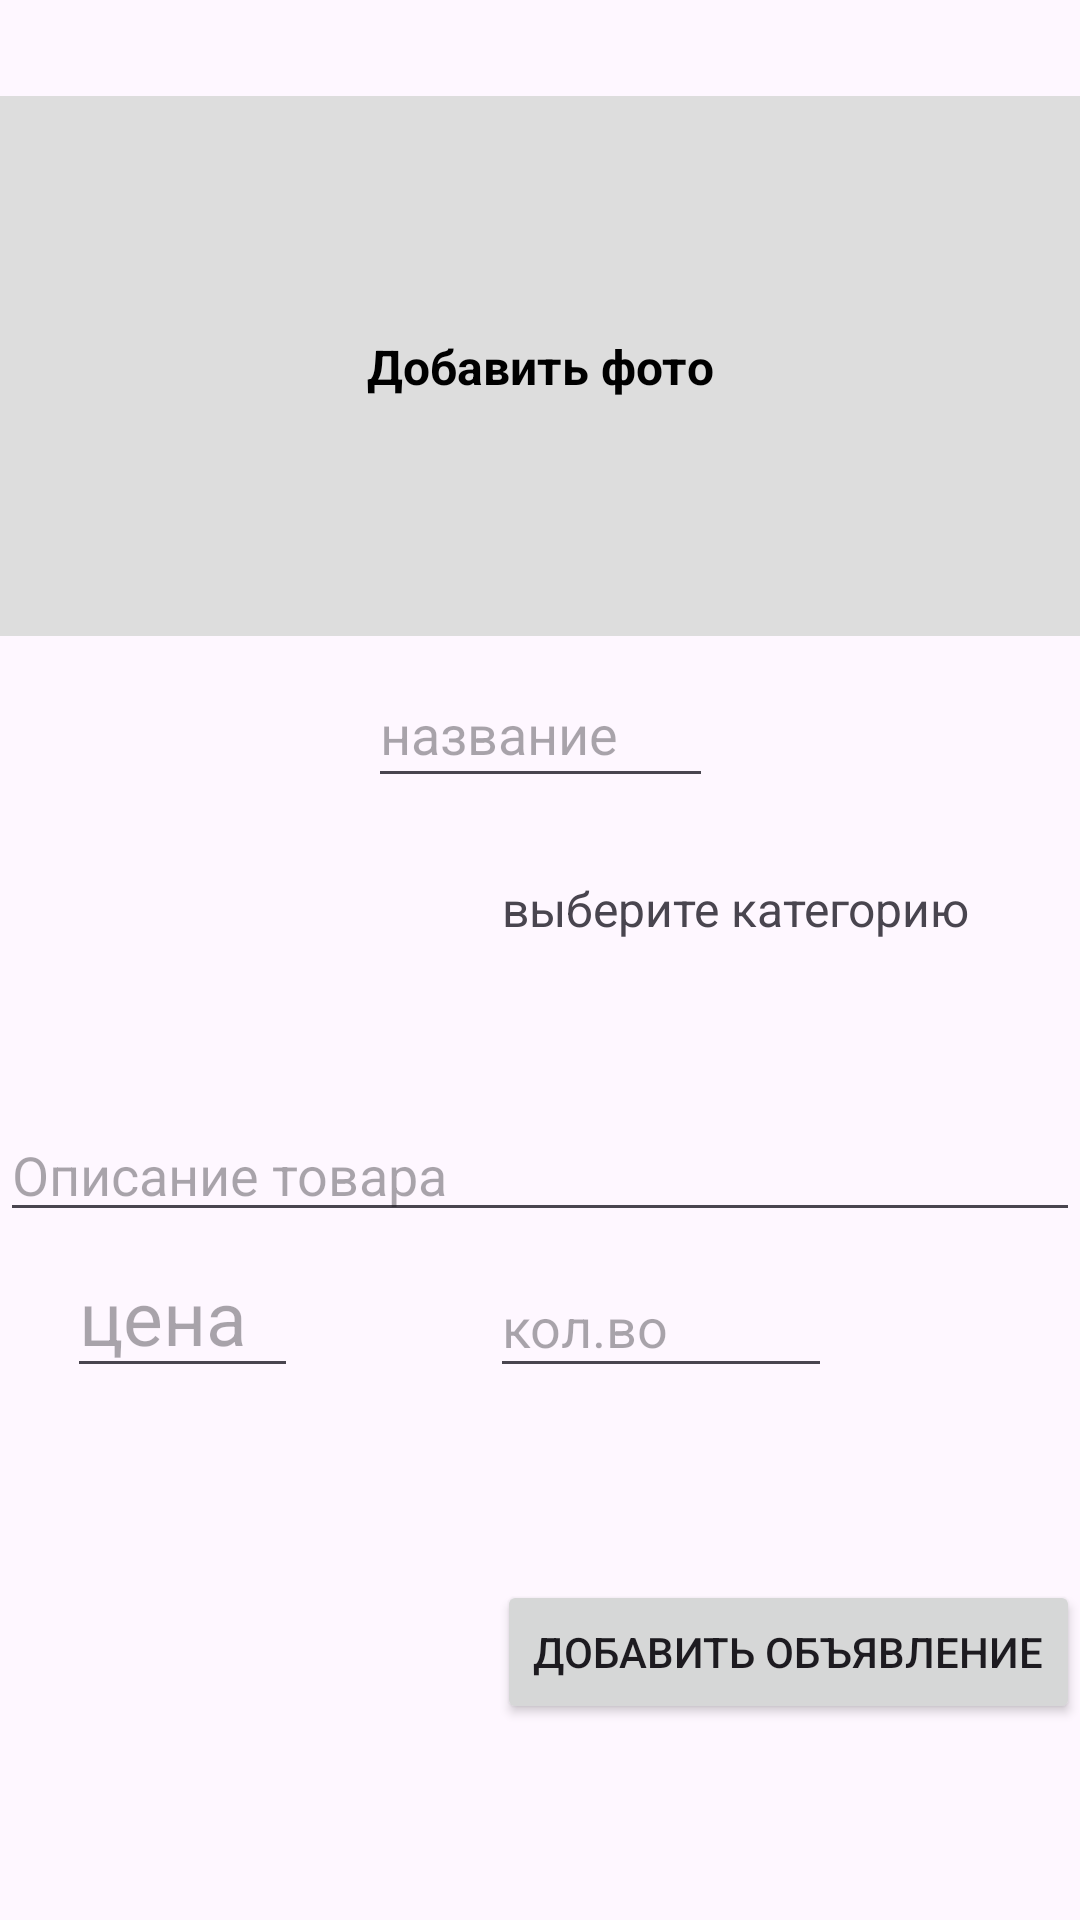

The Android layout XML behind this screen, and the referenced resources:
<!-- AndroidManifest.xml: application theme Theme.MyWork -->
<!-- res/layout/fragment_add_product.xml -->
<?xml version="1.0" encoding="utf-8"?>
<androidx.constraintlayout.widget.ConstraintLayout
    xmlns:android="http://schemas.android.com/apk/res/android"
    xmlns:app="http://schemas.android.com/apk/res-auto"
    xmlns:tools="http://schemas.android.com/tools"
    android:layout_width="match_parent"
    android:layout_height="match_parent">

    

    
    <androidx.constraintlayout.widget.ConstraintLayout
        android:id="@+id/photoContainer"
        android:layout_width="0dp"
        android:layout_height="180dp"
        android:layout_marginTop="32dp"
        android:background="#DDDDDD"
        android:clickable="true"
        android:focusable="true"
        app:layout_constraintEnd_toEndOf="parent"
        app:layout_constraintHorizontal_bias="1.0"
        app:layout_constraintStart_toStartOf="parent"
        app:layout_constraintTop_toTopOf="parent">

        
        <ImageView
            android:id="@+id/imageView"
            android:layout_width="match_parent"
            android:layout_height="match_parent"
            android:scaleType="centerCrop"
            android:visibility="gone"
            tools:src="@drawable/home" />

        
        <TextView
            android:id="@+id/textAddPhoto"
            android:layout_width="wrap_content"
            android:layout_height="wrap_content"
            android:text="Добавить фото"
            android:textColor="@android:color/black"
            android:textSize="16sp"
            android:textStyle="bold"
            app:layout_constraintBottom_toBottomOf="parent"
            app:layout_constraintEnd_toEndOf="parent"
            app:layout_constraintStart_toStartOf="parent"
            app:layout_constraintTop_toTopOf="parent" />

    </androidx.constraintlayout.widget.ConstraintLayout>

    <EditText
        android:id="@+id/descriptionProduct"
        android:layout_width="0dp"
        android:layout_height="wrap_content"
        android:layout_marginTop="24dp"
        android:hint="Описание товара"
        android:inputType="textMultiLine"
        app:layout_constraintTop_toBottomOf="@id/photoContainer"
        app:layout_constraintStart_toStartOf="parent"
        app:layout_constraintEnd_toEndOf="parent"
        app:layout_constraintBottom_toBottomOf="parent"
        android:layout_marginBottom="96dp"/>

    <ImageView
        android:id="@+id/PhotoCategor"
        android:layout_width="70dp"
        android:layout_height="70dp"
        android:layout_marginTop="24dp"
        android:layout_marginEnd="12dp"
        app:layout_constraintBottom_toTopOf="@id/descriptionProduct"
        app:layout_constraintEnd_toStartOf="@id/add_categories"
        app:layout_constraintStart_toStartOf="parent"
        app:layout_constraintTop_toBottomOf="@id/photoContainer"
        app:layout_constraintVertical_bias="0.512" />

    <TextView
        android:id="@+id/add_categories"
        android:layout_width="wrap_content"
        android:layout_height="wrap_content"
        android:text="выберите категорию"
        android:textSize="16sp"
        app:layout_constraintTop_toBottomOf="@id/photoContainer"
        app:layout_constraintBottom_toTopOf="@id/descriptionProduct"
        app:layout_constraintStart_toEndOf="@id/PhotoCategor"
        app:layout_constraintEnd_toEndOf="parent"
        android:layout_marginTop="24dp"
        android:layout_marginStart="12dp"/>

    <Button
        android:id="@+id/save_addProducts"
        android:layout_width="wrap_content"
        android:layout_height="wrap_content"
        android:layout_marginTop="116dp"
        android:text="добавить объявление"
        app:layout_constraintEnd_toEndOf="parent"
        app:layout_constraintHorizontal_bias="1.0"
        app:layout_constraintStart_toStartOf="parent"
        app:layout_constraintTop_toBottomOf="@+id/descriptionProduct" />

    <EditText
        android:id="@+id/nameProduct"
        android:layout_width="115dp"
        android:layout_height="46dp"
        android:layout_marginTop="8dp"
        android:ems="10"

        android:hint="название"
        android:inputType="textMultiLine"
        app:layout_constraintEnd_toEndOf="parent"
        app:layout_constraintStart_toStartOf="parent"
        app:layout_constraintTop_toBottomOf="@+id/photoContainer" />

    <EditText
        android:id="@+id/priceProduct"
        android:layout_width="77dp"
        android:layout_height="41dp"
        android:layout_marginBottom="64dp"
        android:ems="10"
        android:inputType="number"
        android:hint="цена"
        android:textSize="25dp"
        app:layout_constraintBottom_toTopOf="@+id/save_addProducts"
        app:layout_constraintEnd_toEndOf="parent"
        app:layout_constraintHorizontal_bias="0.079"
        app:layout_constraintStart_toStartOf="parent" />

    <EditText
        android:id="@+id/quantityProduct"
        android:layout_width="114dp"
        android:layout_height="44dp"
        android:layout_marginStart="64dp"
        android:layout_marginBottom="64dp"
        android:ems="10"
        android:inputType="number"
        android:hint="кол.во"
        app:layout_constraintBottom_toTopOf="@+id/save_addProducts"
        app:layout_constraintStart_toEndOf="@+id/priceProduct" />


</androidx.constraintlayout.widget.ConstraintLayout>
<!-- resources referenced by this layout -->
<resources>
  <!-- drawable home: png bitmap (drawable, 8145 bytes) -->
  <style name="Theme.MyWork" parent="Base.Theme.MyWork" />
  <style name="Base.Theme.MyWork" parent="Theme.Material3.DayNight.NoActionBar">
          
          
      </style>
</resources>
